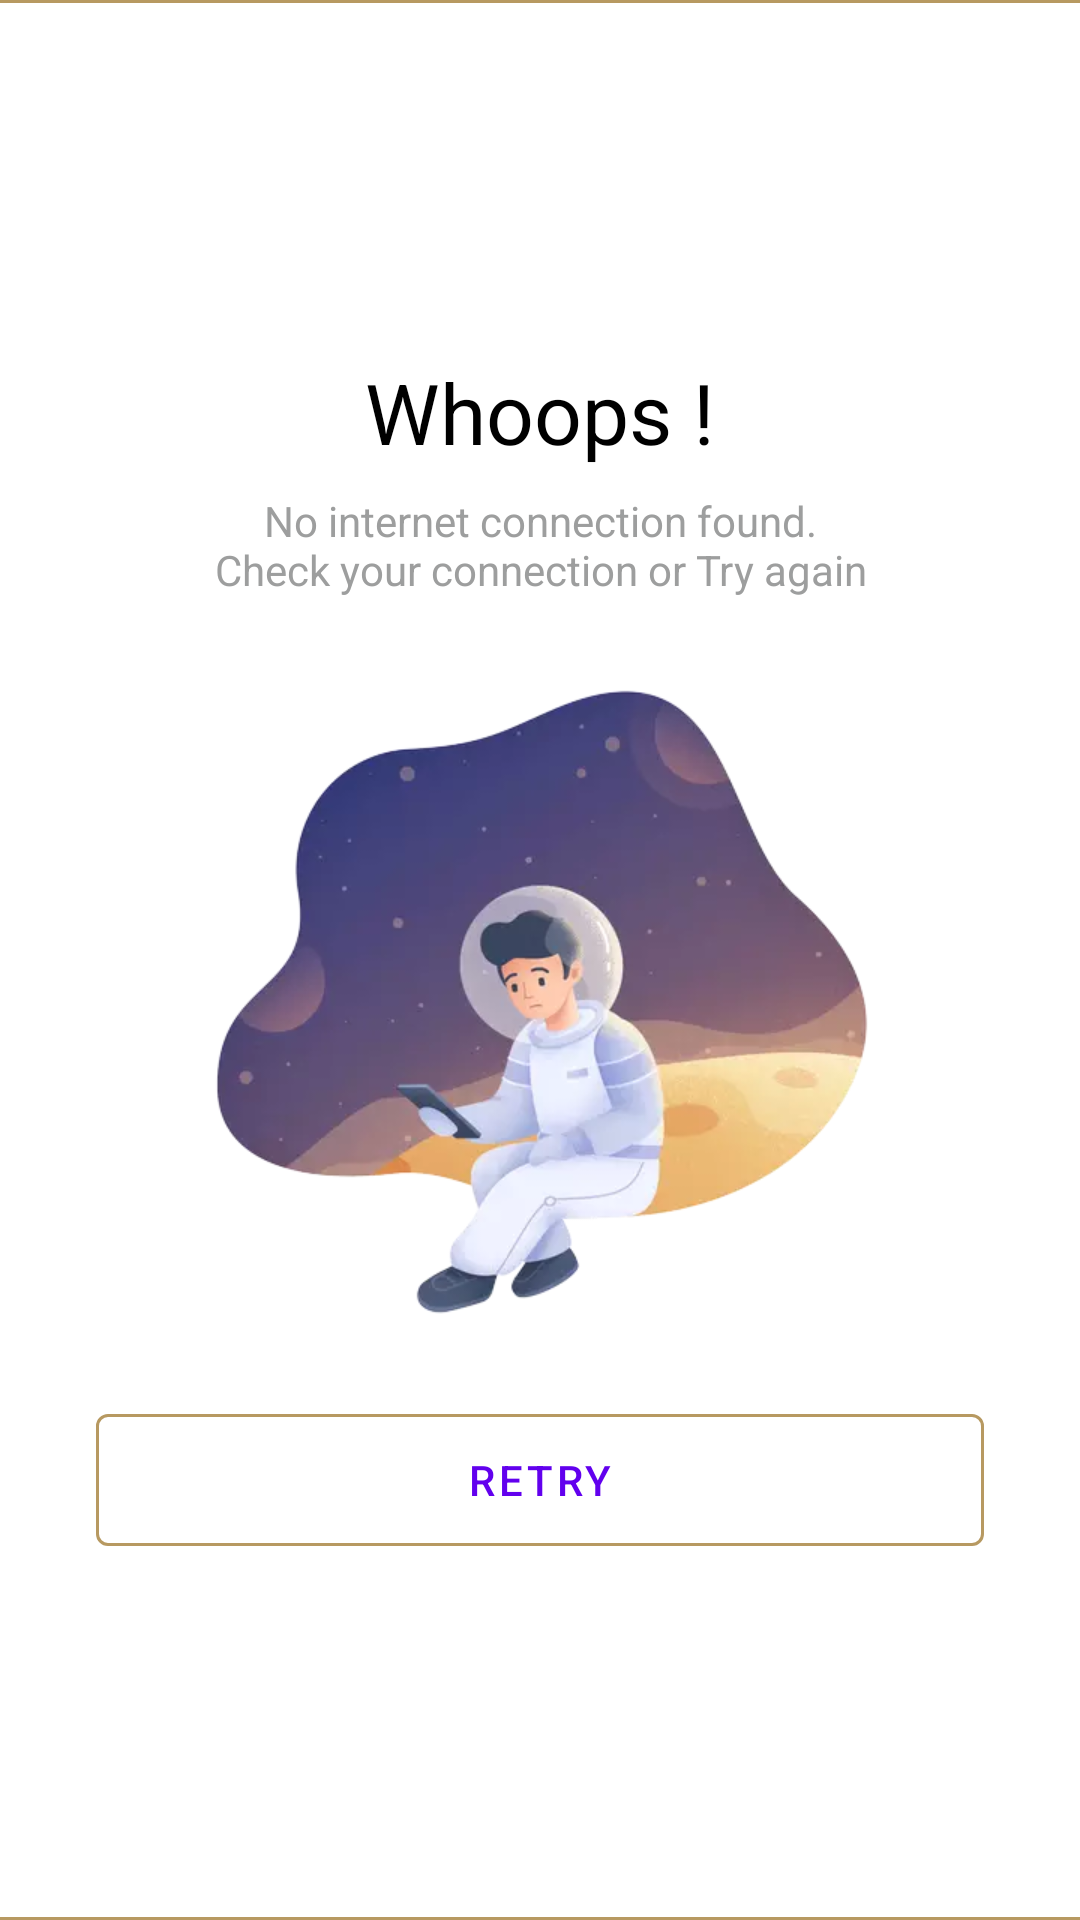

Reconstruct the res/layout file that produces this screen, plus the resources it refers to.
<!-- AndroidManifest.xml: application theme Theme.DaggerSample -->
<!-- res/layout/fragment_network_error.xml -->
<?xml version="1.0" encoding="utf-8"?>
<FrameLayout xmlns:android="http://schemas.android.com/apk/res/android"
  xmlns:app="http://schemas.android.com/apk/res-auto"
  xmlns:tools="http://schemas.android.com/tools"
  android:layout_width="match_parent"
  android:layout_height="match_parent"
  tools:context=".base.ui.NetworkErrorFragment">

  <View
    android:layout_width="match_parent"
    android:layout_height="1dp"
    android:background="@color/colorPrimary" />

  <LinearLayout
    android:layout_width="match_parent"
    android:layout_height="wrap_content"
    android:layout_gravity="center"
    android:layout_marginStart="@dimen/dp_16"
    android:layout_marginEnd="@dimen/dp_16"
    android:orientation="vertical">

    <TextView
      android:id="@+id/tvHeader"
      android:layout_width="match_parent"
      android:layout_height="wrap_content"
      android:gravity="center_horizontal"
      android:text="@string/whoops"
      android:textColor="@color/black"
      android:textSize="28dp" />

    <TextView
      android:id="@+id/tvSubHeader"
      android:layout_width="match_parent"
      android:layout_height="wrap_content"
      android:layout_marginTop="@dimen/dp_8"
      android:gravity="center_horizontal"
      android:text="@string/no_internet_detail_msg"
      android:textColor="@color/text_color_secondary" />

    <ImageView
      android:id="@+id/ivErrorImage"
      android:layout_width="250dp"
      android:layout_height="250dp"
      android:layout_gravity="center_horizontal"
      android:layout_marginTop="@dimen/dp_8"
      android:src="@drawable/no_internet" />

    <com.google.android.material.button.MaterialButton
      android:id="@+id/btnAction"
      style="@style/Widget.MaterialComponents.Button.OutlinedButton"
      android:layout_width="match_parent"
      android:layout_height="@dimen/dp_56"
      android:layout_marginStart="@dimen/dp_16"
      android:layout_marginTop="@dimen/dp_8"
      android:layout_marginEnd="@dimen/dp_16"
      android:text="@string/retry"
      android:textAllCaps="true"
      app:strokeColor="@color/colorPrimary"
      tools:text="@string/retry" />

  </LinearLayout>

  <View
    android:layout_width="match_parent"
    android:layout_height="1dp"
    android:layout_gravity="bottom"
    android:background="@color/colorPrimary" />
</FrameLayout>
<!-- resources referenced by this layout -->
<resources>
  <color name="black">#000000</color>
  <color name="colorPrimary">#B79961</color>
  <color name="text_color_secondary">#9D9E9E</color>
  <dimen name="dp_16">16dp</dimen>
  <dimen name="dp_56">56dp</dimen>
  <dimen name="dp_8">8dp</dimen>
  <!-- drawable no_internet: webp bitmap (drawable, 13774 bytes) -->
  <string name="no_internet_detail_msg">No internet connection found.\nCheck your connection or Try again</string>
  <string name="retry">RETRY</string>
  <string name="whoops">Whoops !</string>
  <style name="Theme.DaggerSample" parent="Theme.MaterialComponents.DayNight.DarkActionBar">
      
      <item name="colorPrimary">@color/purple_500</item>
      <item name="colorPrimaryVariant">@color/purple_700</item>
      <item name="colorOnPrimary">@color/white</item>
      
      <item name="colorSecondary">@color/teal_200</item>
      <item name="colorSecondaryVariant">@color/teal_700</item>
      <item name="colorOnSecondary">@color/black</item>
      
      <item name="android:statusBarColor" tools:targetApi="l">?attr/colorPrimaryVariant</item>
      
    </style>
  <color name="purple_500">#FF6200EE</color>
  <color name="purple_700">#FF3700B3</color>
  <color name="white">#FFFFFF</color>
  <color name="teal_200">#FF03DAC5</color>
  <color name="teal_700">#FF018786</color>
</resources>
